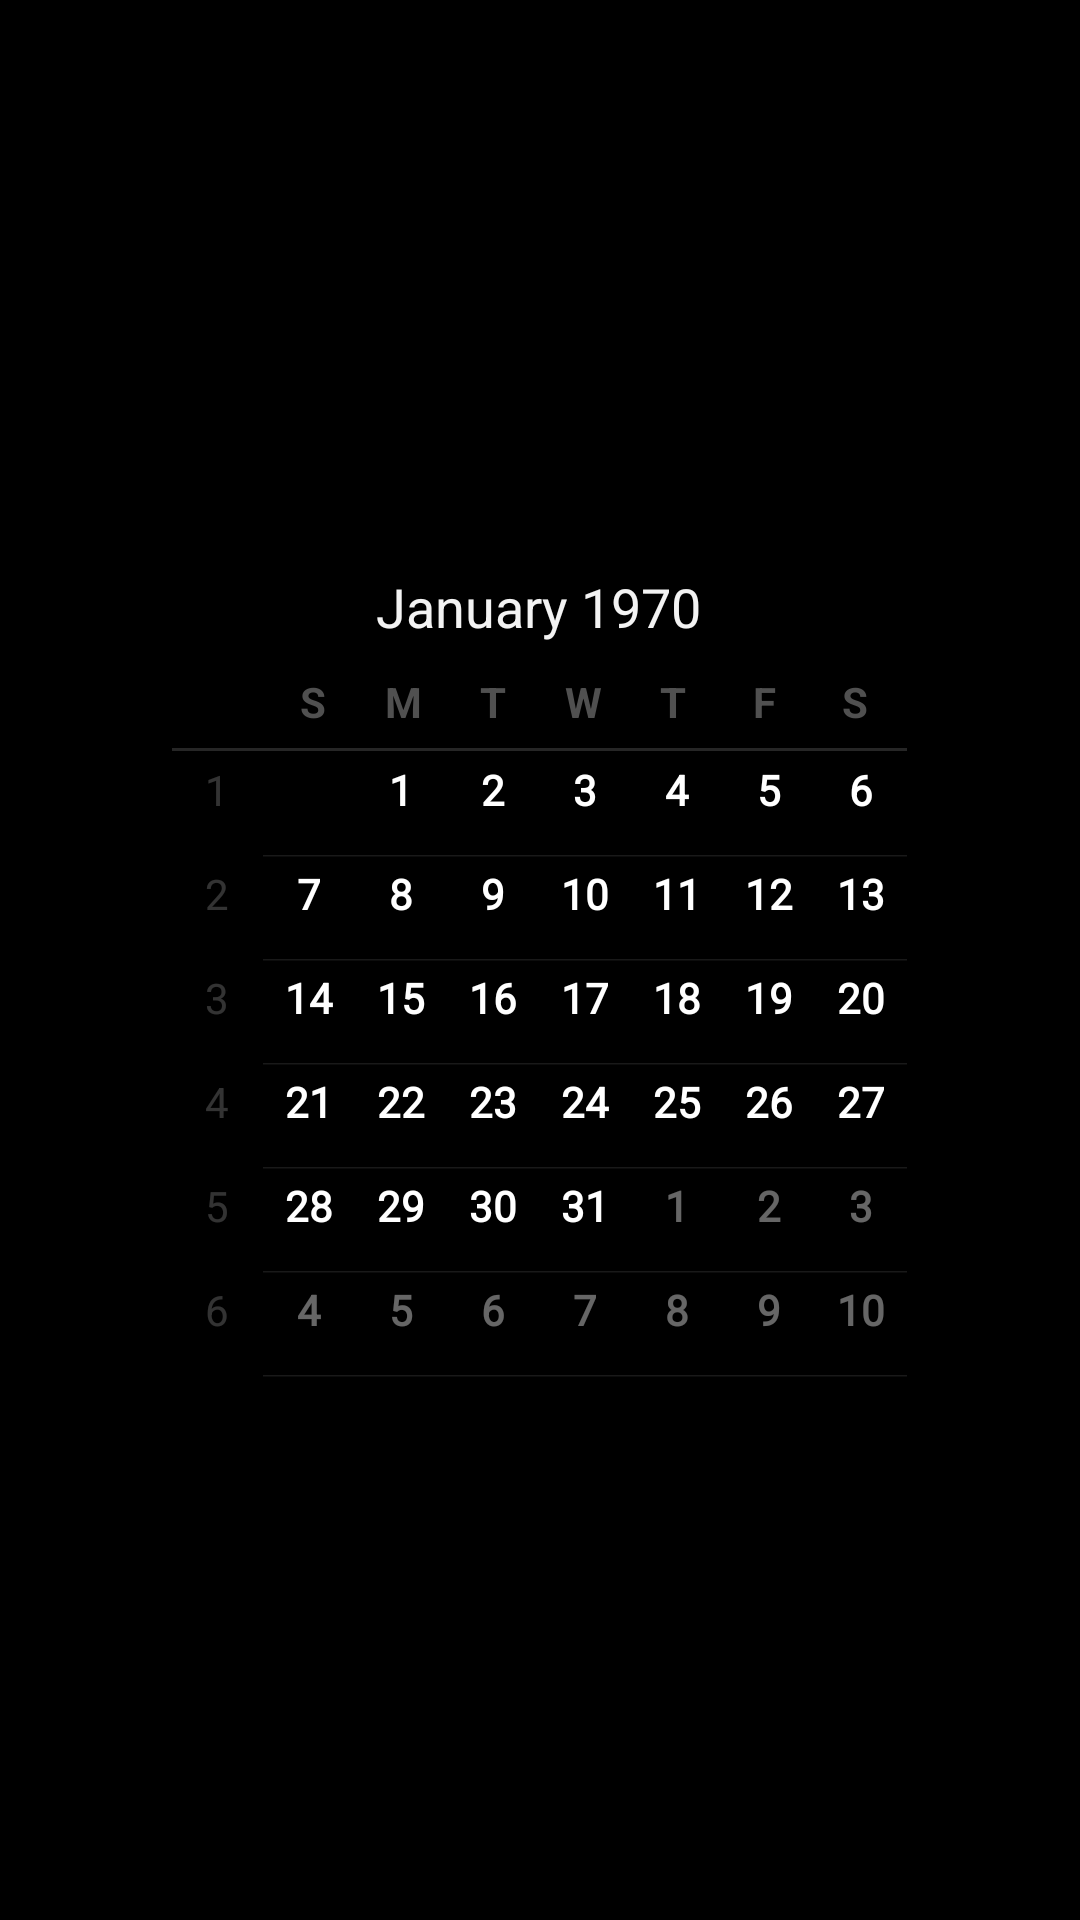

Android layout source for this screen:
<!-- AndroidManifest.xml: application theme AppTheme -->
<!-- res/layout/fragment_my_date_dialog.xml -->
<RelativeLayout xmlns:android="http://schemas.android.com/apk/res/android"
    xmlns:tools="http://schemas.android.com/tools"
    android:layout_width="match_parent"
    android:layout_height="match_parent">

    <DatePicker
        android:layout_width="wrap_content"
        android:layout_height="wrap_content"
        android:id="@+id/datePicker"
        android:layout_centerVertical="true"
        android:layout_centerHorizontal="true"
        android:spinnersShown="false"/>

</RelativeLayout>
<!-- resources referenced by this layout -->
<resources>
  <style name="AppTheme" parent="android:Theme.Holo">
          
      </style>
</resources>
